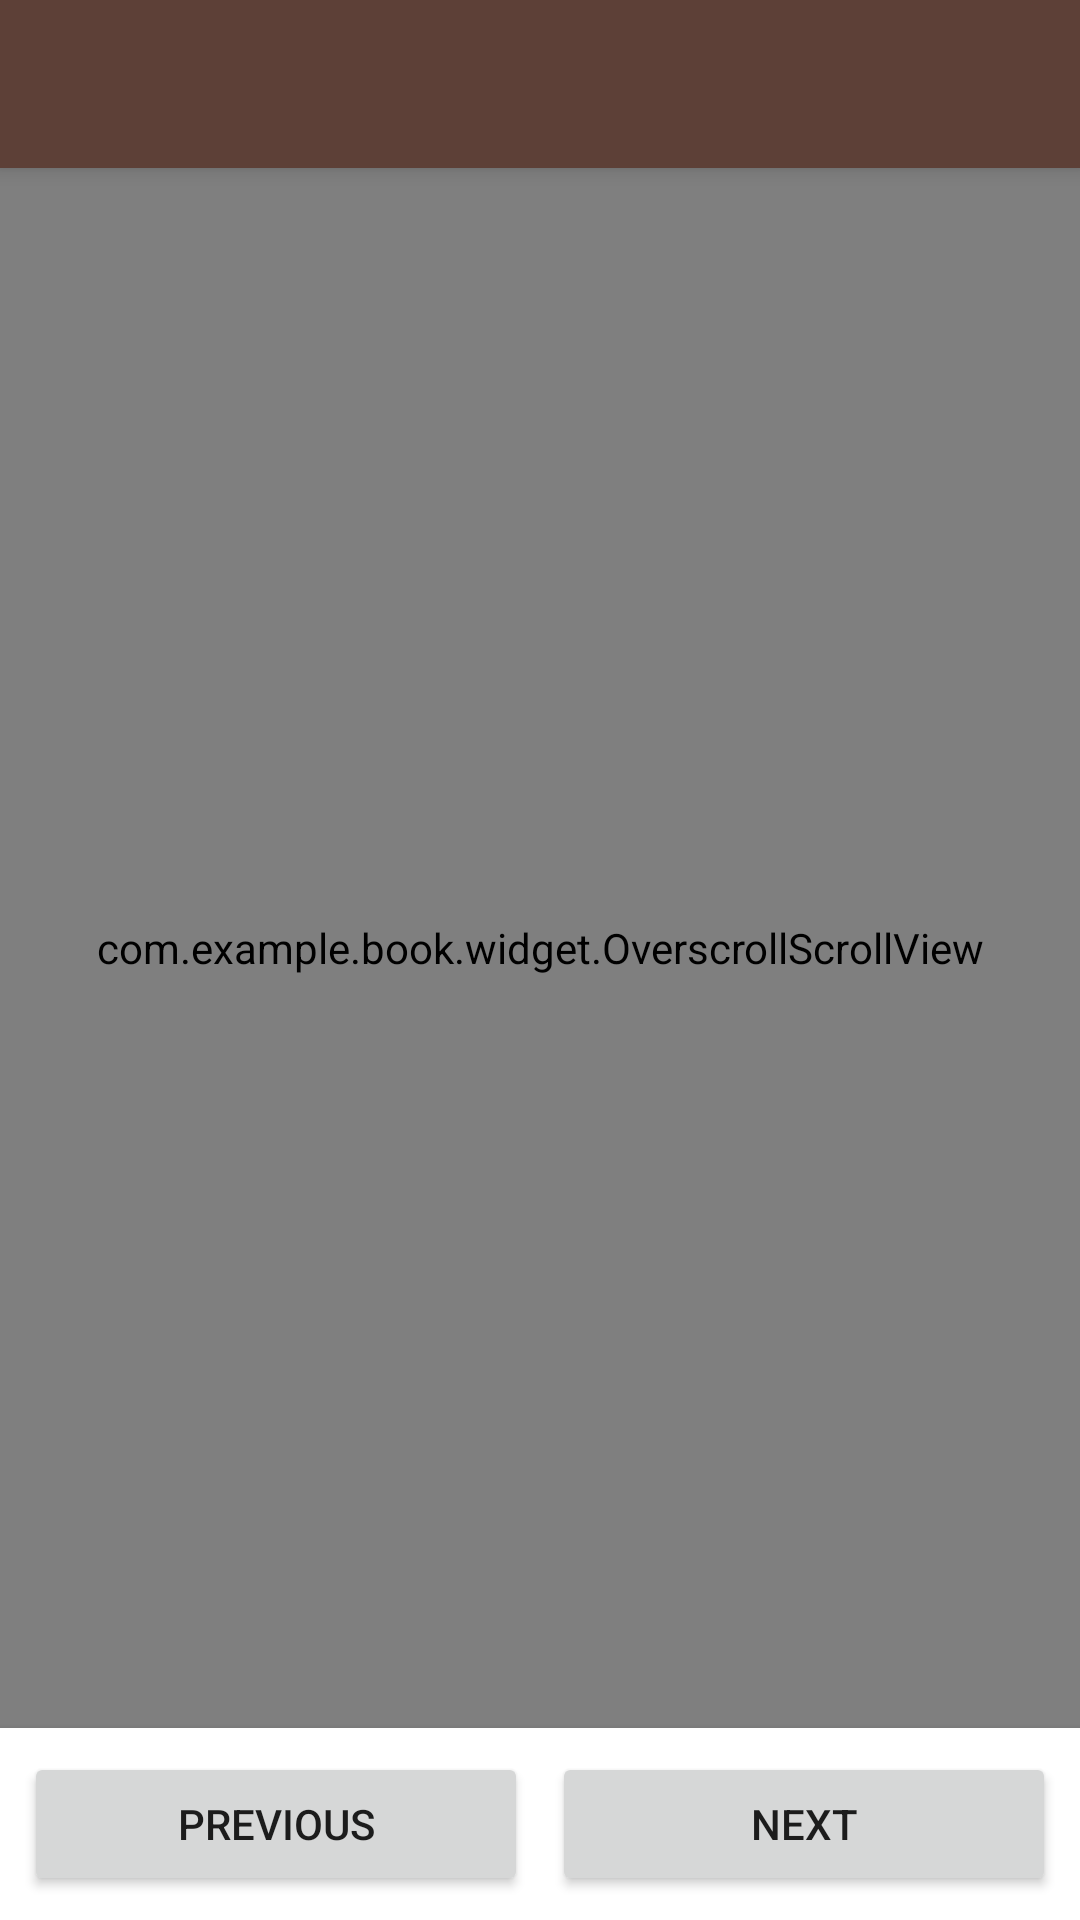

The Android layout XML behind this screen, and the referenced resources:
<!-- AndroidManifest.xml: application theme AppTheme -->
<!-- res/layout/activity_chapter_read.xml -->
<?xml version="1.0" encoding="utf-8"?>
<androidx.drawerlayout.widget.DrawerLayout xmlns:android="http://schemas.android.com/apk/res/android"
    xmlns:app="http://schemas.android.com/apk/res-auto"
    xmlns:tools="http://schemas.android.com/tools"
    android:id="@+id/drawer_layout"
    android:layout_width="match_parent"
    android:layout_height="match_parent"
    android:background="@color/white"
    tools:ignore="HardcodedText">

    
    <LinearLayout
        android:layout_width="match_parent"
        android:layout_height="match_parent"
        android:orientation="vertical">

        
        <androidx.appcompat.widget.Toolbar
            android:id="@+id/toolbar"
            android:layout_width="match_parent"
            android:layout_height="?attr/actionBarSize"
            android:background="@color/colorPrimary"
            android:elevation="4dp"
            app:titleTextColor="@color/white"
            app:navigationIcon="@drawable/ic_back" />

        
        <View
            android:id="@+id/overscroll_indicator_top"
            android:layout_width="match_parent"
            android:layout_height="4dp"
            android:background="@color/colorAccent"
            android:alpha="0"
            android:visibility="gone" />

        
        <com.example.book.widget.OverscrollScrollView
            android:id="@+id/scroll_view"
            android:layout_width="match_parent"
            android:layout_height="0dp"
            android:layout_weight="1"
            android:fillViewport="true"
            android:scrollbars="vertical"
            android:overScrollMode="always">

            <LinearLayout
                android:layout_width="match_parent"
                android:layout_height="wrap_content"
                android:orientation="vertical"
                android:padding="@dimen/define_dimen_16">

                
                <TextView
                    android:id="@+id/tv_chapter_title"
                    android:layout_width="match_parent"
                    android:layout_height="wrap_content"
                    android:textSize="@dimen/text_size_20sp"
                    android:textStyle="bold"
                    android:textColor="@color/colorPrimaryDark"
                    android:gravity="center"
                    android:layout_marginBottom="@dimen/define_dimen_16" />

                
                <WebView
                    android:id="@+id/webViewChapter"
                    android:layout_width="match_parent"
                    android:layout_height="wrap_content"
                    android:scrollbars="none"
                    android:nestedScrollingEnabled="false" />

            </LinearLayout>
        </com.example.book.widget.OverscrollScrollView>
        
        
        <View
            android:id="@+id/overscroll_indicator_bottom"
            android:layout_width="match_parent"
            android:layout_height="4dp"
            android:background="@color/colorAccent"
            android:alpha="0"
            android:visibility="gone" />

        
        <LinearLayout
            android:layout_width="match_parent"
            android:layout_height="wrap_content"
            android:orientation="horizontal"
            android:background="@color/white"
            android:padding="@dimen/define_dimen_8"
            android:elevation="4dp">

            <Button
                android:id="@+id/btn_prev_chapter"
                android:layout_width="0dp"
                android:layout_height="wrap_content"
                android:layout_weight="1"
                android:layout_marginEnd="@dimen/define_dimen_4"
                android:text="Previous"
                android:textSize="@dimen/text_size_14sp" />

            <Button
                android:id="@+id/btn_next_chapter"
                android:layout_width="0dp"
                android:layout_height="wrap_content"
                android:layout_weight="1"
                android:layout_marginStart="@dimen/define_dimen_4"
                android:text="Next"
                android:textSize="@dimen/text_size_14sp" />

        </LinearLayout>
    </LinearLayout>

    
    <com.google.android.material.navigation.NavigationView
        android:id="@+id/navigation_view"
        android:layout_width="300dp"
        android:layout_height="match_parent"
        android:layout_gravity="end"
        android:background="@color/white"
        android:fitsSystemWindows="true">

        <LinearLayout
            android:layout_width="match_parent"
            android:layout_height="match_parent"
            android:orientation="vertical">

            
            <LinearLayout
                android:layout_width="match_parent"
                android:layout_height="wrap_content"
                android:background="@color/colorPrimary"
                android:padding="@dimen/define_dimen_16"
                android:orientation="vertical">

                <TextView
                    android:layout_width="match_parent"
                    android:layout_height="wrap_content"
                    android:text="Chapter List"
                    android:textSize="@dimen/text_size_18sp"
                    android:textStyle="bold"
                    android:textColor="@color/white" />

                <TextView
                    android:id="@+id/tv_book_title_drawer"
                    android:layout_width="match_parent"
                    android:layout_height="wrap_content"
                    android:layout_marginTop="@dimen/define_dimen_4"
                    android:textSize="@dimen/text_size_14sp"
                    android:textColor="@color/white"
                    android:maxLines="2"
                    android:ellipsize="end" />

            </LinearLayout>

            
            <androidx.recyclerview.widget.RecyclerView
                android:id="@+id/rcv_chapters_drawer"
                android:layout_width="match_parent"
                android:layout_height="match_parent"
                android:padding="@dimen/define_dimen_8" />

        </LinearLayout>

    </com.google.android.material.navigation.NavigationView>

</androidx.drawerlayout.widget.DrawerLayout>
<!-- resources referenced by this layout -->
<resources>
  <color name="colorAccent">#CACACA</color>
  <color name="colorPrimary">#5D4037</color>
  <color name="colorPrimaryDark">#5D4037</color>
  <color name="white">#ffffff</color>
  <dimen name="define_dimen_16">16dp</dimen>
  <dimen name="define_dimen_4">4dp</dimen>
  <dimen name="define_dimen_8">8dp</dimen>
  <dimen name="text_size_14sp">14sp</dimen>
  <dimen name="text_size_18sp">18sp</dimen>
  <dimen name="text_size_20sp">20sp</dimen>
  <style name="AppTheme" parent="Theme.AppCompat.Light.NoActionBar">
          <item name="colorPrimaryDark">@color/colorPrimaryDark</item>
          <item name="android:listDivider">@android:color/transparent</item>
          <item name="android:windowLightStatusBar">true</item>
          <item name="android:statusBarColor">@color/white</item>
      </style>
</resources>
